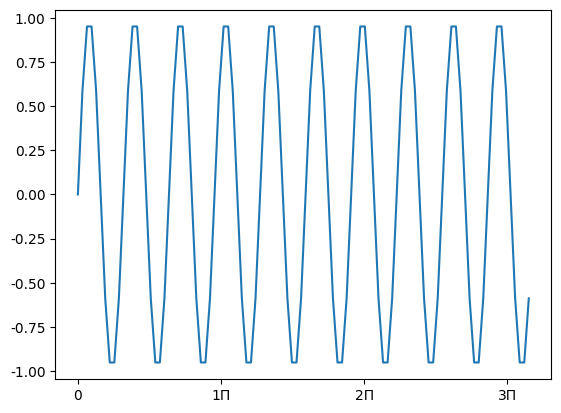
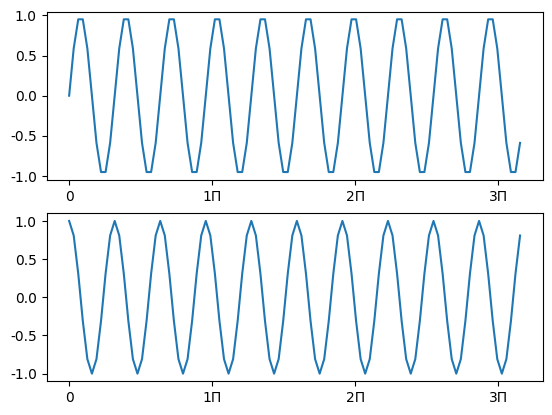
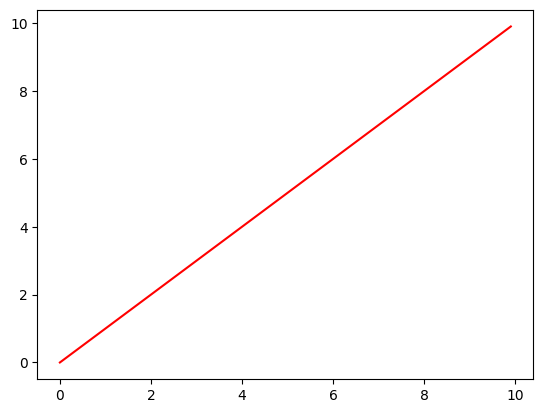

These charts were generated, in order, by the following Python code:
import numpy as np
from matplotlib import pyplot as plt

plt.rcParams['font.sans-serif'] = ['SimHei']
plt.rcParams['axes.unicode_minus'] = False  # 修复负号问题
t = np.arange(0, 10, 0.1)
y = np.sin(2 * np.pi * t)
y1 = np.cos(2 * np.pi * t)
xLabel1 = np.arange(0, t[-1], np.pi)
xLabel2 = ['%dΠ' % i for i in range(len(xLabel1))]
xLabel2[0] = 0
plt.figure(1)
plt.plot(t, y)
plt.xticks(xLabel1, xLabel2)

plt.figure(2)
plt.subplot(2, 1, 1)
plt.plot(t, y)
plt.xticks(xLabel1, xLabel2)
plt.subplot(2, 1, 2)
plt.plot(t, y1)
plt.xticks(xLabel1, xLabel2)

plt.figure(3)
plt.plot(t, t, 'r')
plt.show()
